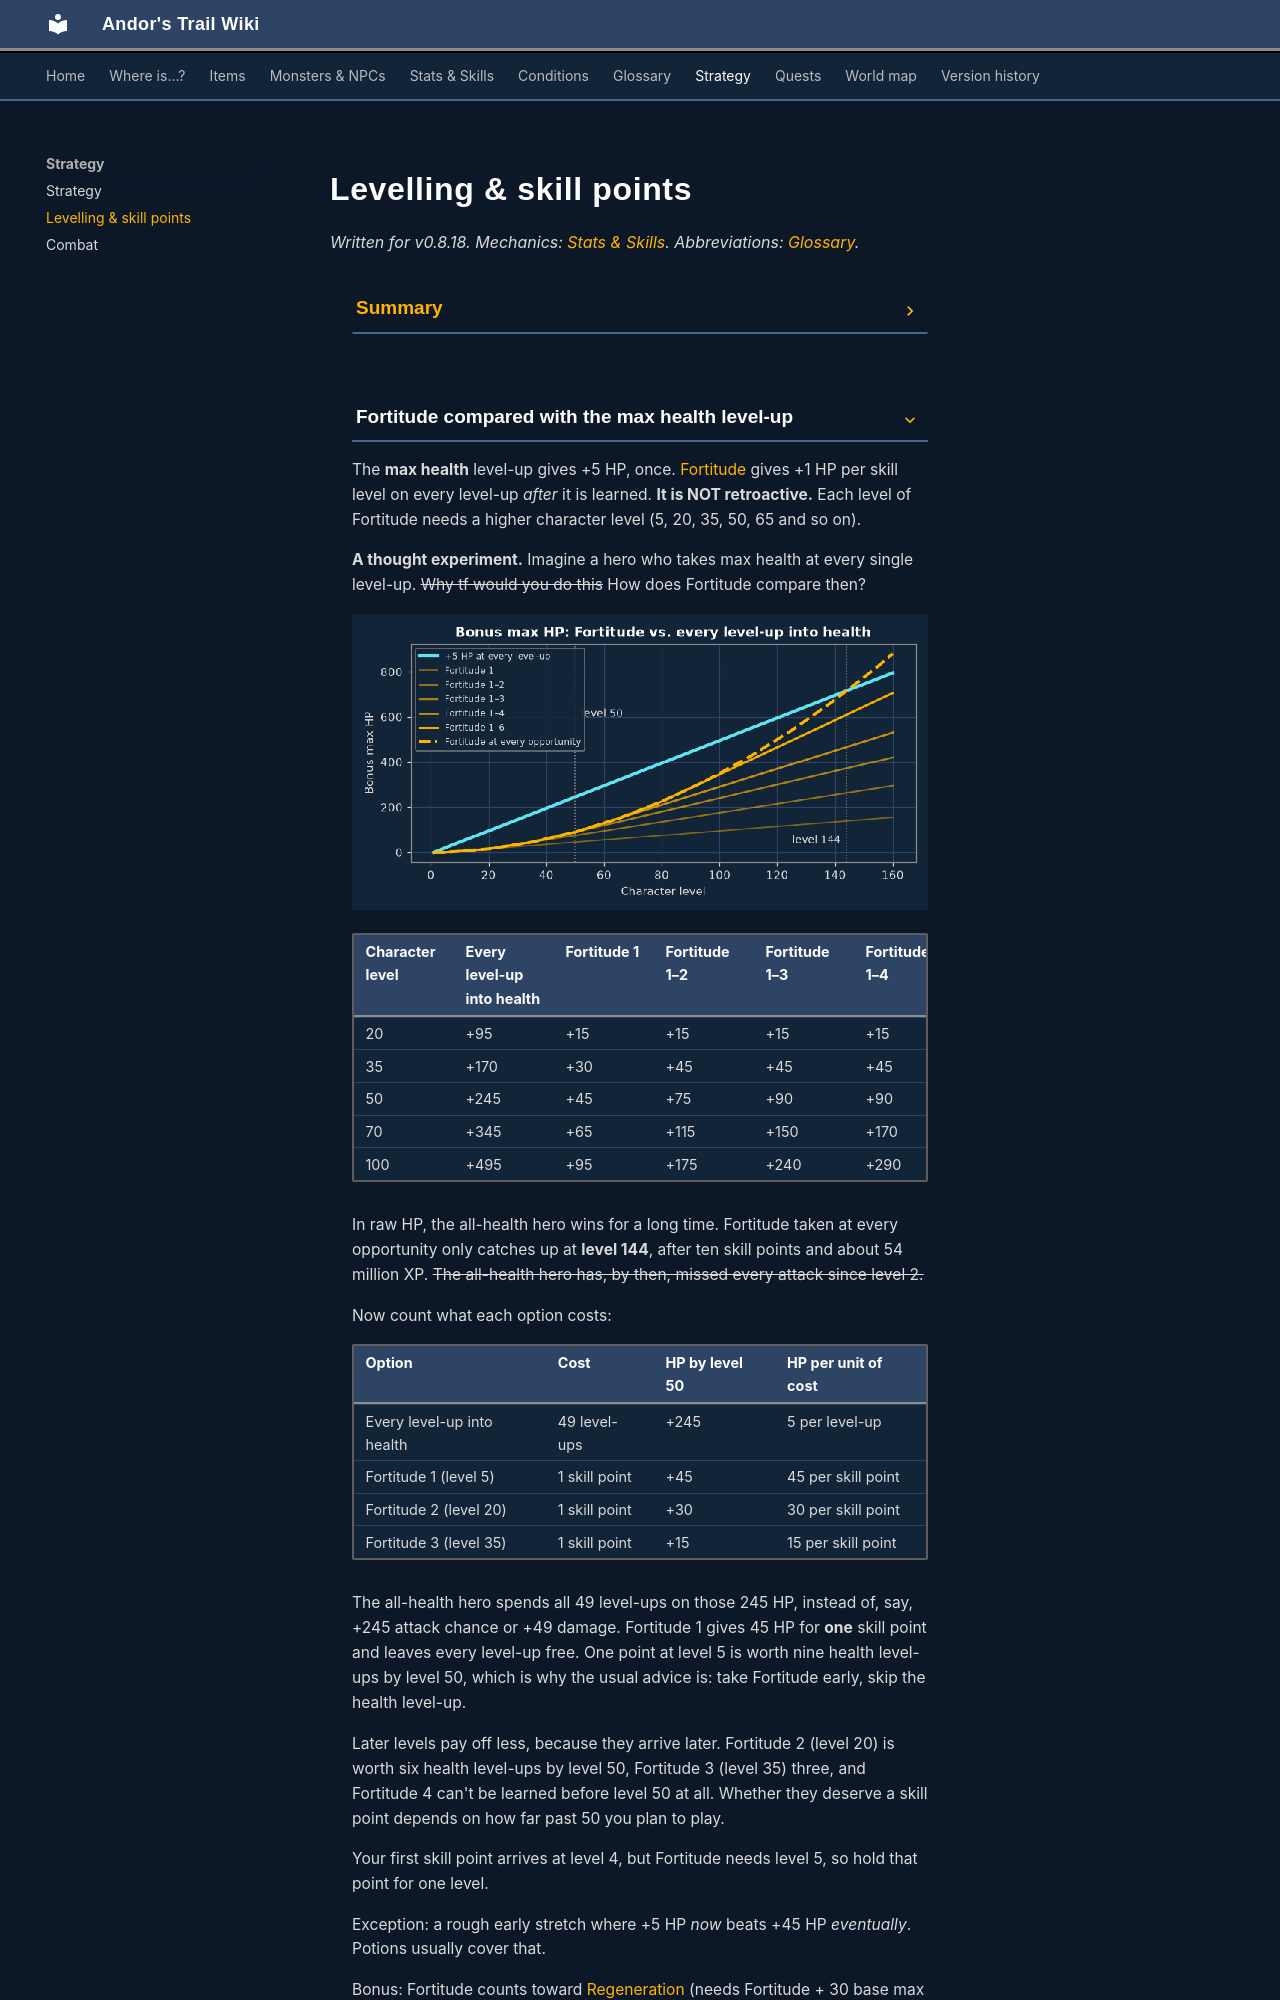

repository: asdfghjkl628/Andor-s-Trail-Wikiiii · page: strategy/levelling/index.html · generator: mkdocs

---
description: "How to allocate level-ups and skill points in Andor's Trail v0.8.18: Fortitude versus health level-ups, block chance for Bark Skin, attack chance versus damage, and a skill point timeline."
---
